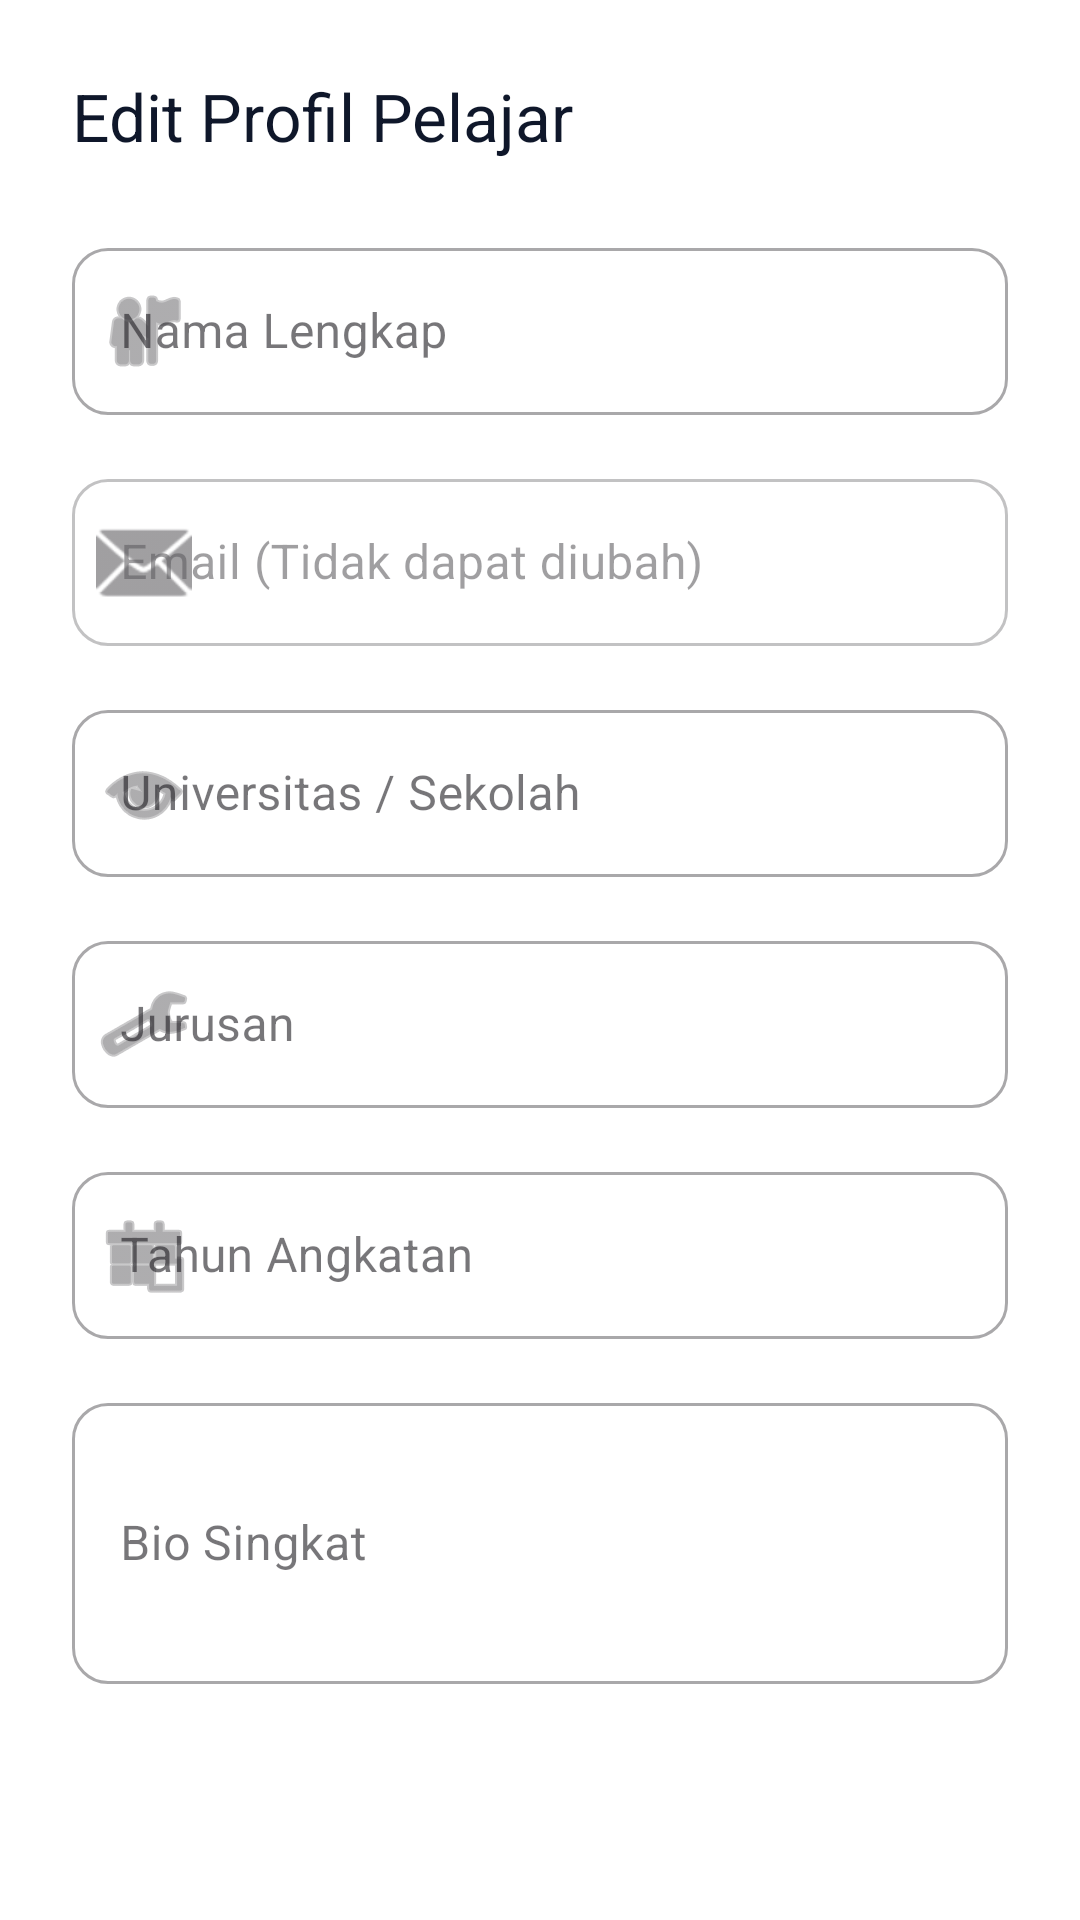

Produce the Android XML layout that renders to this screen, including the resource entries it uses.
<!-- AndroidManifest.xml: application theme Theme.KerjainAplikasi -->
<!-- res/layout/dialog_edit_profile_pelajar.xml -->
<?xml version="1.0" encoding="utf-8"?>
<ScrollView xmlns:android="http://schemas.android.com/apk/res/android"
    xmlns:app="http://schemas.android.com/apk/res-auto"
    android:layout_width="match_parent"
    android:layout_height="wrap_content"
    android:background="@color/white">

    <LinearLayout
        android:layout_width="match_parent"
        android:layout_height="wrap_content"
        android:orientation="vertical"
        android:padding="24dp">

        <TextView
            android:layout_width="wrap_content"
            android:layout_height="wrap_content"
            android:text="Edit Profil Pelajar"
            android:textColor="@color/colorTextPrimary"
            android:textSize="22sp"
            android:fontFamily="sans-serif-medium"
            android:layout_marginBottom="24dp" />

        
        <com.google.android.material.textfield.TextInputLayout
            android:layout_width="match_parent"
            android:layout_height="wrap_content"
            android:hint="Nama Lengkap"
            app:startIconDrawable="@android:drawable/ic_menu_myplaces"
            app:boxCornerRadiusTopStart="12dp"
            app:boxCornerRadiusTopEnd="12dp"
            app:boxCornerRadiusBottomStart="12dp"
            app:boxCornerRadiusBottomEnd="12dp"
            android:layout_marginBottom="16dp"
            style="@style/Widget.MaterialComponents.TextInputLayout.OutlinedBox">
            <com.google.android.material.textfield.TextInputEditText
                android:id="@+id/et_edit_name"
                android:layout_width="match_parent"
                android:layout_height="wrap_content"
                android:inputType="textPersonName"
                android:textColor="@color/colorTextPrimary" />
        </com.google.android.material.textfield.TextInputLayout>

        
        <com.google.android.material.textfield.TextInputLayout
            android:layout_width="match_parent"
            android:layout_height="wrap_content"
            android:hint="Email (Tidak dapat diubah)"
            app:startIconDrawable="@android:drawable/ic_dialog_email"
            app:boxCornerRadiusTopStart="12dp"
            app:boxCornerRadiusTopEnd="12dp"
            app:boxCornerRadiusBottomStart="12dp"
            app:boxCornerRadiusBottomEnd="12dp"
            android:layout_marginBottom="16dp"
            android:alpha="0.7"
            style="@style/Widget.MaterialComponents.TextInputLayout.OutlinedBox">
            <com.google.android.material.textfield.TextInputEditText
                android:id="@+id/et_edit_email"
                android:layout_width="match_parent"
                android:layout_height="wrap_content"
                android:inputType="textEmailAddress"
                android:textColor="@color/colorTextSecondary"
                android:enabled="false" />
        </com.google.android.material.textfield.TextInputLayout>

        
        <com.google.android.material.textfield.TextInputLayout
            android:layout_width="match_parent"
            android:layout_height="wrap_content"
            android:hint="Universitas / Sekolah"
            app:startIconDrawable="@android:drawable/ic_menu_view"
            app:boxCornerRadiusTopStart="12dp"
            app:boxCornerRadiusTopEnd="12dp"
            app:boxCornerRadiusBottomStart="12dp"
            app:boxCornerRadiusBottomEnd="12dp"
            android:layout_marginBottom="16dp"
            style="@style/Widget.MaterialComponents.TextInputLayout.OutlinedBox">
            <com.google.android.material.textfield.TextInputEditText
                android:id="@+id/et_edit_univ"
                android:layout_width="match_parent"
                android:layout_height="wrap_content"
                android:inputType="text"
                android:textColor="@color/colorTextPrimary" />
        </com.google.android.material.textfield.TextInputLayout>

        
        <com.google.android.material.textfield.TextInputLayout
            android:layout_width="match_parent"
            android:layout_height="wrap_content"
            android:hint="Jurusan"
            app:startIconDrawable="@android:drawable/ic_menu_manage"
            app:boxCornerRadiusTopStart="12dp"
            app:boxCornerRadiusTopEnd="12dp"
            app:boxCornerRadiusBottomStart="12dp"
            app:boxCornerRadiusBottomEnd="12dp"
            android:layout_marginBottom="16dp"
            style="@style/Widget.MaterialComponents.TextInputLayout.OutlinedBox">
            <com.google.android.material.textfield.TextInputEditText
                android:id="@+id/et_edit_major"
                android:layout_width="match_parent"
                android:layout_height="wrap_content"
                android:inputType="text"
                android:textColor="@color/colorTextPrimary" />
        </com.google.android.material.textfield.TextInputLayout>

        
        <com.google.android.material.textfield.TextInputLayout
            android:layout_width="match_parent"
            android:layout_height="wrap_content"
            android:hint="Tahun Angkatan"
            app:startIconDrawable="@android:drawable/ic_menu_today"
            app:boxCornerRadiusTopStart="12dp"
            app:boxCornerRadiusTopEnd="12dp"
            app:boxCornerRadiusBottomStart="12dp"
            app:boxCornerRadiusBottomEnd="12dp"
            android:layout_marginBottom="16dp"
            style="@style/Widget.MaterialComponents.TextInputLayout.OutlinedBox">
            <com.google.android.material.textfield.TextInputEditText
                android:id="@+id/et_edit_year"
                android:layout_width="match_parent"
                android:layout_height="wrap_content"
                android:inputType="number"
                android:textColor="@color/colorTextPrimary" />
        </com.google.android.material.textfield.TextInputLayout>

        
        <com.google.android.material.textfield.TextInputLayout
            android:layout_width="match_parent"
            android:layout_height="wrap_content"
            android:hint="Bio Singkat"
            app:boxCornerRadiusTopStart="12dp"
            app:boxCornerRadiusTopEnd="12dp"
            app:boxCornerRadiusBottomStart="12dp"
            app:boxCornerRadiusBottomEnd="12dp"
            android:layout_marginBottom="16dp"
            style="@style/Widget.MaterialComponents.TextInputLayout.OutlinedBox">
            <com.google.android.material.textfield.TextInputEditText
                android:id="@+id/et_edit_bio"
                android:layout_width="match_parent"
                android:layout_height="wrap_content"
                android:inputType="textMultiLine"
                android:minLines="3"
                android:textColor="@color/colorTextPrimary" />
        </com.google.android.material.textfield.TextInputLayout>

    </LinearLayout>
</ScrollView>
<!-- resources referenced by this layout -->
<resources>
  <color name="colorTextPrimary">#0F172A</color>
  <color name="colorTextSecondary">#64748B</color>
  <color name="white">#FFFFFFFF</color>
  <style name="Theme.KerjainAplikasi" parent="Base.Theme.KerjainAplikasi" />
  <style name="Base.Theme.KerjainAplikasi" parent="Theme.Material3.DayNight.NoActionBar">
          
          <item name="colorPrimary">@color/colorPrimary</item>
          <item name="colorOnPrimary">@color/white</item>
          <item name="colorPrimaryContainer">@color/colorPrimaryLight</item>
          <item name="colorOnPrimaryContainer">@color/colorPrimaryDark</item>
          
          <item name="colorSecondary">@color/colorAccent</item>
          <item name="colorOnSecondary">@color/white</item>
          
          <item name="android:statusBarColor">@color/white</item>
          <item name="android:windowLightStatusBar">true</item>
          
          <item name="android:windowBackground">@color/white</item>
          
          <item name="fontFamily">sans-serif</item>
      </style>
  <color name="colorPrimary">#4F46E5</color>
  <color name="colorPrimaryLight">#E0E7FF</color>
  <color name="colorPrimaryDark">#3730A3</color>
  <color name="colorAccent">#F43F5E</color>
</resources>
